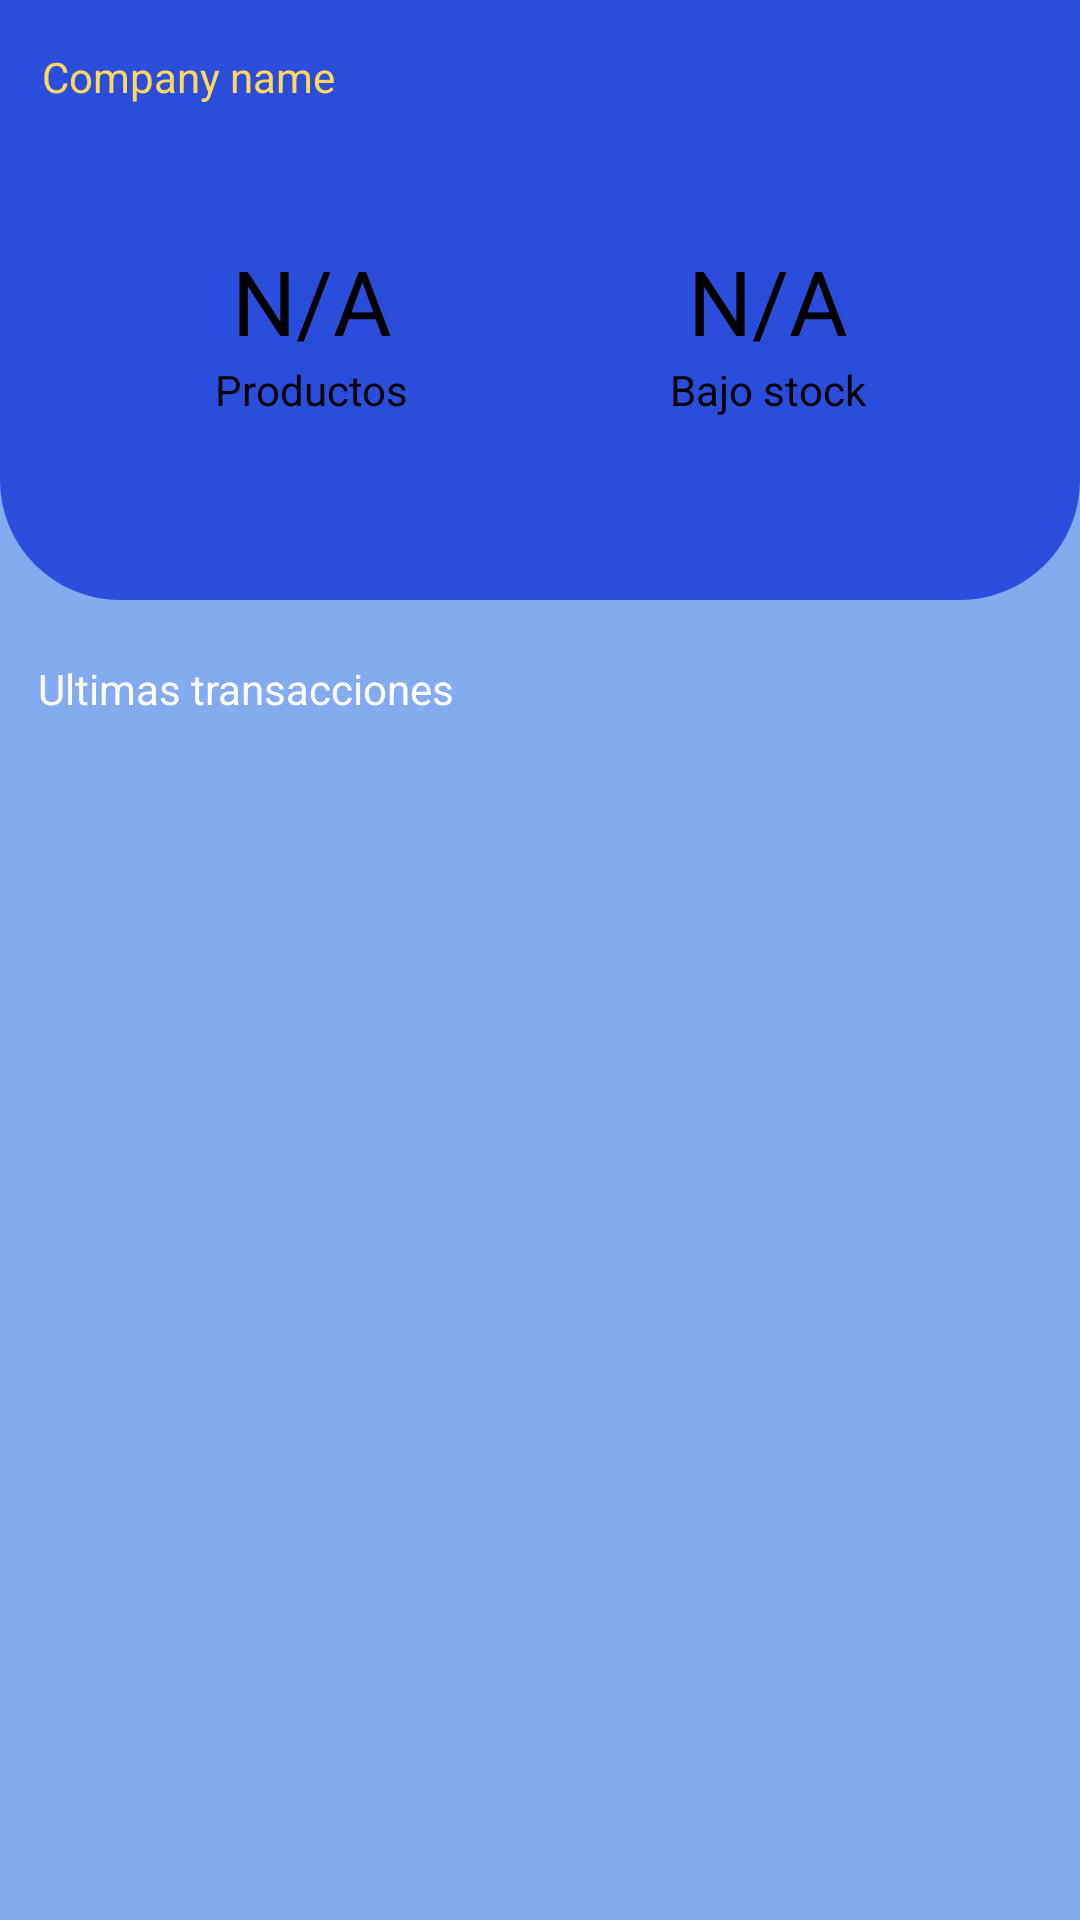

Android layout source for this screen:
<!-- AndroidManifest.xml: application theme Theme.LINVENTARIO -->
<!-- res/layout/fragment_home.xml -->
<?xml version="1.0" encoding="utf-8"?>
<FrameLayout xmlns:android="http://schemas.android.com/apk/res/android"
    xmlns:app="http://schemas.android.com/apk/res-auto"
    xmlns:tools="http://schemas.android.com/tools"
    android:layout_width="match_parent"
    android:layout_height="match_parent"
    tools:context=".HomeFragment">

    
    


    <androidx.constraintlayout.widget.ConstraintLayout
        android:layout_width="match_parent"
        android:layout_height="match_parent"
        android:background="#82ACEF"
        >

        <androidx.constraintlayout.widget.ConstraintLayout
            android:id="@+id/constraintLayout"
            android:layout_width="match_parent"
            android:layout_height="wrap_content"
            android:background="@drawable/header_home"
            app:layout_constraintEnd_toEndOf="parent"
            app:layout_constraintHorizontal_bias="1.0"
            app:layout_constraintStart_toStartOf="parent"
            app:layout_constraintTop_toTopOf="parent">

            <androidx.constraintlayout.widget.ConstraintLayout
                android:id="@+id/fieldA"
                android:layout_width="176dp"
                android:layout_height="wrap_content"

                android:layout_marginStart="16dp"
                android:layout_weight="1"
                android:background="@drawable/shape_white"

                app:layout_constraintBottom_toBottomOf="parent"
                app:layout_constraintEnd_toStartOf="@+id/fieldB"
                app:layout_constraintHorizontal_bias="0.0"
                app:layout_constraintStart_toStartOf="parent"
                app:layout_constraintTop_toTopOf="parent"
                app:layout_constraintVertical_bias="0.619">

                <TextView
                    android:id="@+id/tb_totalProductos"
                    android:layout_width="wrap_content"
                    android:layout_height="wrap_content"
                    android:layout_marginTop="30dp"
                    android:text="N/A"
                    android:textAlignment="viewStart"
                    android:textColor="@color/black"
                    android:textSize="30sp"
                    app:layout_constraintBottom_toTopOf="@+id/textView8"
                    app:layout_constraintEnd_toEndOf="parent"
                    app:layout_constraintStart_toStartOf="parent"
                    app:layout_constraintTop_toTopOf="parent"
                    app:layout_constraintVertical_bias="0.67" />

                <TextView
                    android:id="@+id/textView8"
                    android:layout_width="wrap_content"
                    android:layout_height="wrap_content"
                    android:layout_marginBottom="30dp"
                    android:text="Productos"
                    android:textColor="@color/black"

                    app:layout_constraintBottom_toBottomOf="parent"
                    app:layout_constraintEnd_toEndOf="parent"
                    app:layout_constraintStart_toStartOf="parent" />
            </androidx.constraintlayout.widget.ConstraintLayout>

            <androidx.constraintlayout.widget.ConstraintLayout
                android:id="@+id/fieldB"
                android:layout_width="176dp"
                android:layout_height="wrap_content"

                android:layout_marginEnd="16dp"
                android:layout_weight="1"
                android:background="@drawable/shape_white"

                app:layout_constraintBottom_toBottomOf="parent"
                app:layout_constraintEnd_toEndOf="parent"
                app:layout_constraintTop_toTopOf="parent"
                app:layout_constraintVertical_bias="0.619">

                <TextView
                    android:id="@+id/tb_BajoStock"
                    android:layout_width="wrap_content"
                    android:layout_height="wrap_content"
                    android:layout_marginTop="30dp"
                    android:text="N/A"
                    android:textAlignment="center"
                    android:textColor="@color/black"
                    android:textSize="30sp"
                    app:layout_constraintBottom_toTopOf="@+id/textView12"
                    app:layout_constraintEnd_toEndOf="parent"
                    app:layout_constraintStart_toStartOf="parent"
                    app:layout_constraintTop_toTopOf="parent"
                    app:layout_constraintVertical_bias="0.67" />

                <TextView
                    android:id="@+id/textView12"
                    android:layout_width="wrap_content"
                    android:layout_height="wrap_content"
                    android:layout_marginBottom="30dp"
                    android:text="Bajo stock"
                    android:textColor="@color/black"

                    app:layout_constraintBottom_toBottomOf="parent"
                    app:layout_constraintEnd_toEndOf="parent"
                    app:layout_constraintStart_toStartOf="parent" />
            </androidx.constraintlayout.widget.ConstraintLayout>

            <TextView
                android:id="@+id/txt_companyName"
                android:layout_width="wrap_content"
                android:layout_height="wrap_content"
                android:layout_marginTop="16dp"
                android:layout_marginBottom="15dp"
                android:text="Company name"
                android:textColor="#FFD75C"
                app:layout_constraintBottom_toTopOf="@+id/fieldA"
                app:layout_constraintEnd_toEndOf="parent"
                app:layout_constraintHorizontal_bias="0.054"
                app:layout_constraintStart_toStartOf="parent"
                app:layout_constraintTop_toTopOf="parent"
                app:layout_constraintVertical_bias="0.0" />

        </androidx.constraintlayout.widget.ConstraintLayout>

        <TextView
            android:id="@+id/textView13"
            android:layout_width="wrap_content"
            android:layout_height="wrap_content"
            android:layout_marginTop="20dp"
            android:text="Ultimas transacciones"
            android:textColor="@color/white"
            app:layout_constraintEnd_toEndOf="parent"
            app:layout_constraintHorizontal_bias="0.058"
            app:layout_constraintStart_toStartOf="parent"
            app:layout_constraintTop_toBottomOf="@+id/constraintLayout" />

        <androidx.recyclerview.widget.RecyclerView
            android:id="@+id/rv_TransaccionesHome"
            android:layout_width="407dp"
            android:layout_height="395dp"
            app:layout_constraintBottom_toBottomOf="parent"
            app:layout_constraintEnd_toEndOf="parent"
            app:layout_constraintStart_toStartOf="parent"
            app:layout_constraintTop_toBottomOf="@+id/textView13"
            app:layout_constraintVertical_bias="0.062"
            app:layoutManager="androidx.recyclerview.widget.LinearLayoutManager"
            tools:listitem="@layout/custom_item_producto"/>

    </androidx.constraintlayout.widget.ConstraintLayout>

</FrameLayout>
<!-- res/layout/custom_item_producto.xml (included above) -->
<?xml version="1.0" encoding="utf-8"?>
<FrameLayout xmlns:android="http://schemas.android.com/apk/res/android"
    xmlns:tools="http://schemas.android.com/tools"
    android:layout_width="match_parent"
    android:layout_height="wrap_content"
    android:layout_marginLeft="50dp"
    android:layout_marginRight="50dp"
    android:layout_marginTop="25dp"
    android:orientation="vertical">

    <LinearLayout
        android:id="@+id/contenedorProducto"
        android:layout_width="match_parent"
        android:layout_height="match_parent"
        android:background="@color/yellow_linventario"
        android:orientation="vertical"
        android:padding="15dp">

        <TextView
            android:id="@+id/txt_cantidad"
            android:layout_width="match_parent"
            android:layout_height="wrap_content"
            android:gravity="end"
            tools:text="50" />

        <TextView
            android:id="@+id/txt_nombreProducto"
            android:layout_width="wrap_content"
            android:layout_height="wrap_content"
            android:gravity="left"
            android:paddingBottom="10dp"
            android:textAppearance="@style/TextAppearance.AppCompat.Medium"
            android:textColor="#000000"
            tools:text="Cargador Tipo C" />

        <TextView
            android:id="@+id/txt_fecha"
            android:layout_width="wrap_content"
            android:layout_height="wrap_content"
            android:textColor="#AAAAAA"
            tools:text="24/06/2021" />

        <TextView
            android:id="@+id/textView2"
            android:layout_width="match_parent"
            android:layout_height="wrap_content"
            android:text="Observaciones:" />

        <TextView
            android:id="@+id/txt_Descripcion"
            android:layout_width="match_parent"
            android:layout_height="wrap_content"
            tools:text="Cargador con entrada tipo USB y salida de Tipo C para la mayoria de todos los dispositivos que requieran carga" />

    </LinearLayout>
</FrameLayout>
<!-- resources referenced by this layout -->
<resources>
  <color name="black">#FF000000</color>
  <color name="white">#FFFFFFFF</color>
  <color name="yellow_linventario">#FFD75C</color>
  <!-- drawable header_home (drawable) -->
  <?xml version="1.0" encoding="utf-8"?>
  <shape xmlns:android="http://schemas.android.com/apk/res/android">
      <solid
          android:color="#2B4DDB"
      />
      <corners
          android:bottomLeftRadius="40dp"
          android:bottomRightRadius="40dp"
      />
  </shape>
  <style name="Theme.LINVENTARIO" parent="Theme.AppCompat.Light.NoActionBar">
          
          <item name="colorPrimary">@color/blue_linventario</item>
          <item name="colorPrimaryVariant">@color/blue_linventario</item>
          <item name="colorOnPrimary">@color/white</item>
          
          <item name="colorSecondary">@color/teal_200</item>
          <item name="colorSecondaryVariant">@color/teal_700</item>
          <item name="colorOnSecondary">@color/black</item>
          
          <item name="android:statusBarColor" tools:targetApi="l">?attr/colorPrimaryVariant</item>
          
          <item name="android:navigationBarColor">@color/yellow_linventario</item>
      </style>
  <color name="blue_linventario">#2B4DDB</color>
  <color name="teal_200">#FF03DAC5</color>
  <color name="teal_700">#FF018786</color>
</resources>
